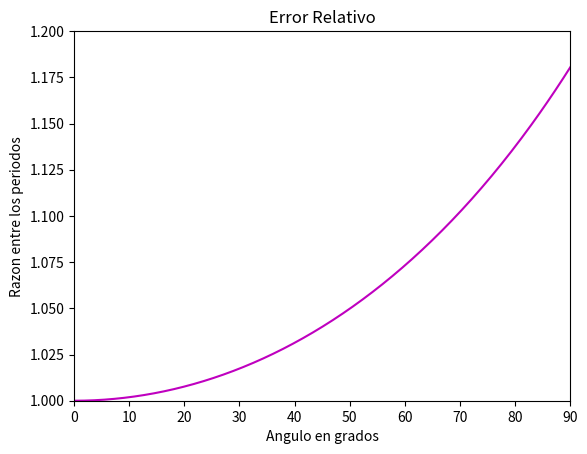

The matplotlib source for this figure:
#BIBLIOTECAS
import numpy as np
from scipy.integrate import quad
import matplotlib.pyplot as plt

#CONSTANTES

g=9.8 #aceleracion gravitacional
l= 2  #longitud del pendulo en metros
n= 500 #numero de angulos
ep=0.001 # error para que no divida entre 0

#variacion del angulo
theta_0 =np.linspace(ep, (np.pi)-ep, n)

#RESULTADOS DE LA INTEGRAL
I = [0 for i in range(n)]
err = [0 for i in range(n)]
Tr = [0 for i in range(n)]

#PARA ANGULOS PEQUENOS
T0 = 2.0 * np.pi*np.sqrt(l/g)

#RESOLVER LA INTEGRAL
inte = lambda x, t : 1.0 /(np.sqrt(np.cos(x)-np.cos(t)))

for i in range(n):
    theta_00 = theta_0[i]
    I[i] , err [i] = quad(inte, 0, theta_00, args=(theta_00))
    Tr[i] = 4*np.sqrt(l/(2*g)) * I[i]
   
 
#Periodo real entre el periodo para angulos pequenos       
raz=Tr/T0

theta_g = (theta_0*180.0)/np.pi #Transformacion a Grados


#PARA GRAFICAR
plt.plot(theta_g, raz, color="m")
plt.title("Error Relativo")
plt.xlabel("Angulo en grados")
plt.ylabel("Razon entre los periodos")
plt.axis([0,90,1,1.20])
plt.show()